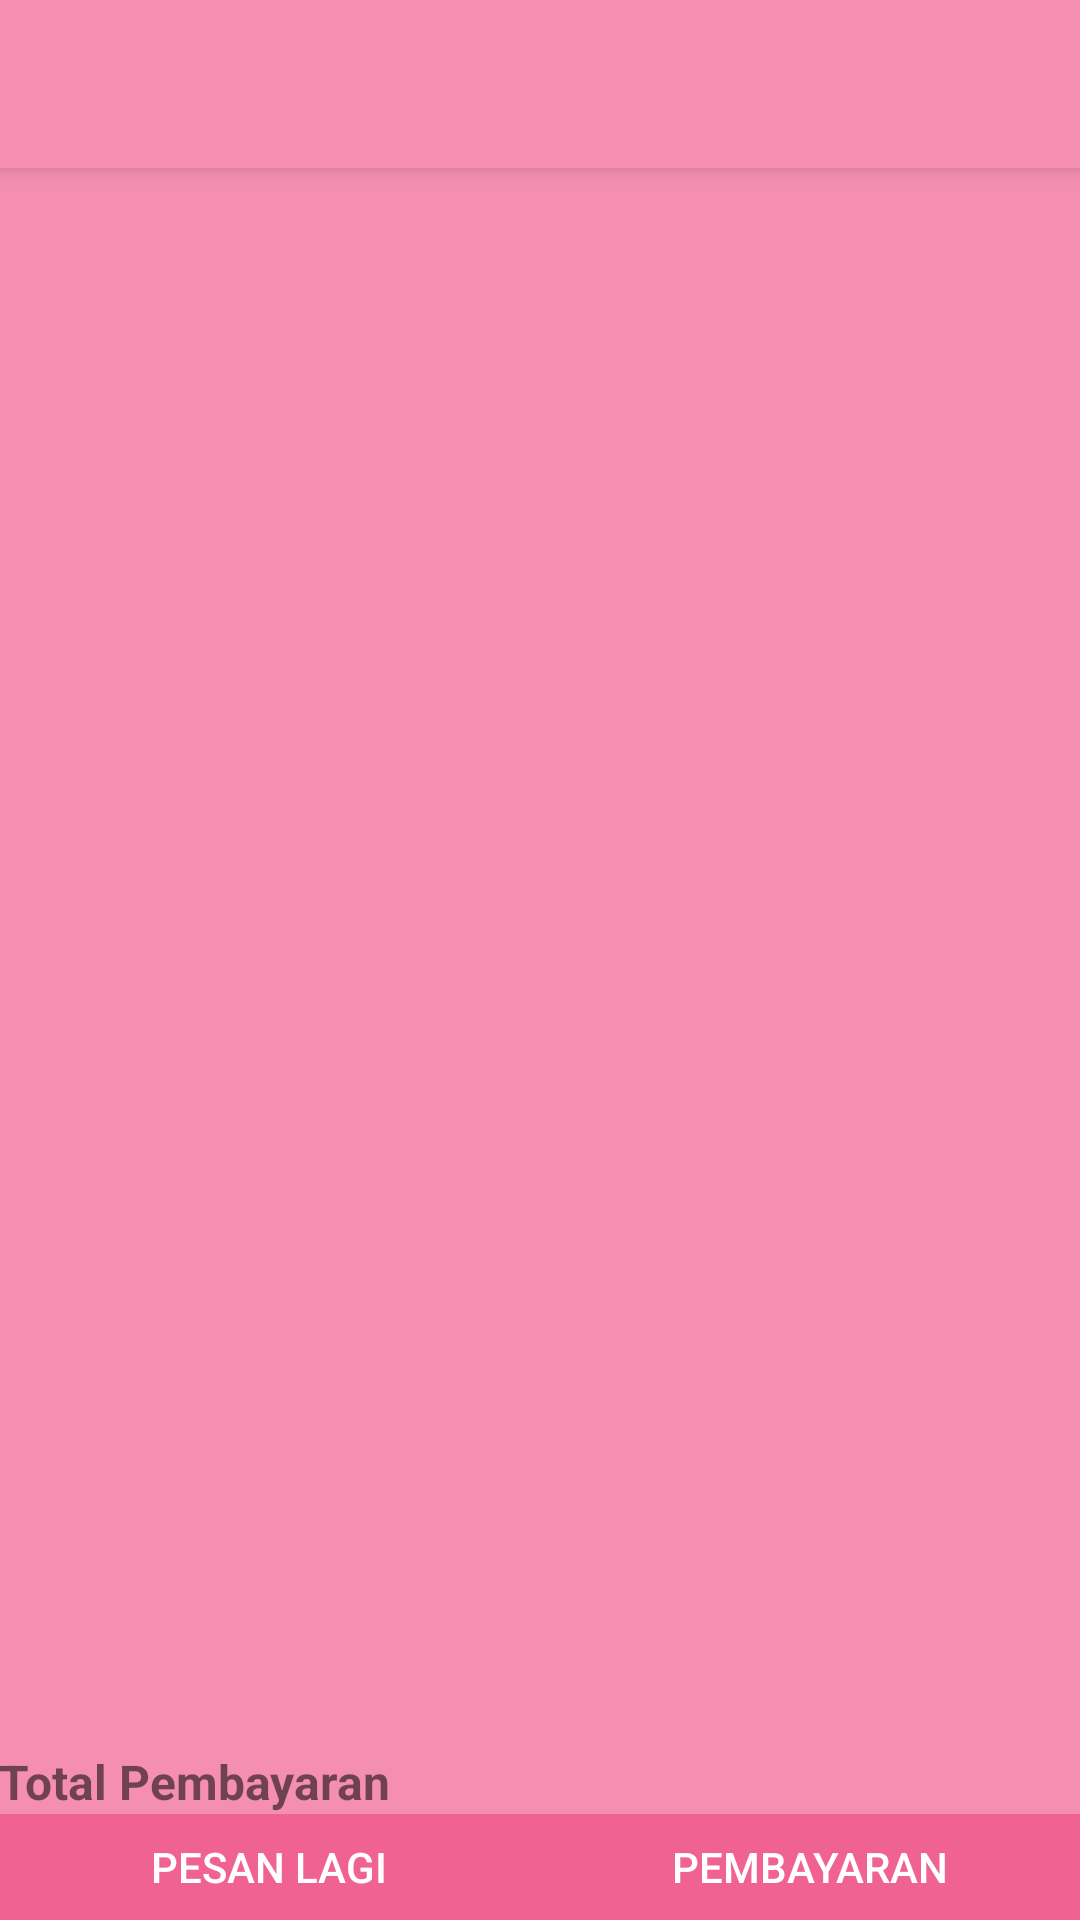

The Android layout XML behind this screen, and the referenced resources:
<!-- AndroidManifest.xml: activity theme AppTheme.NoActionBar -->
<!-- res/layout/activity_cart.xml -->
<?xml version="1.0" encoding="utf-8"?>
<LinearLayout xmlns:android="http://schemas.android.com/apk/res/android"
    xmlns:tools="http://schemas.android.com/tools"
    android:layout_width="match_parent"
    android:layout_height="match_parent"
    xmlns:app="http://schemas.android.com/apk/res-auto"

    android:orientation="vertical"
    android:background="@color/colorPrimaryLight">

    <android.support.v7.widget.Toolbar
        android:id="@+id/toolbar"
        android:layout_width="match_parent"
        android:layout_height="wrap_content"
        android:background="?attr/colorPrimary"
        app:titleTextColor="#FFF"
        android:elevation="4dp"
        android:theme="@style/ThemeOverlay.AppCompat.ActionBar"
        app:popupTheme="@style/ThemeOverlay.AppCompat.Light">
    </android.support.v7.widget.Toolbar>

    <LinearLayout
        android:layout_width="match_parent"
        android:layout_height="match_parent"
        android:orientation="vertical"
        android:paddingLeft="@dimen/spacing_large"
        android:paddingRight="@dimen/spacing_large"
        android:paddingBottom="@dimen/spacing_large"
        android:layout_weight="9">

        <android.support.v7.widget.RecyclerView
            android:id="@+id/checkout_list"
            android:layout_width="match_parent"
            android:layout_height="match_parent"
            android:orientation="vertical"
            android:scrollbars="none"
            />

    </LinearLayout>

    <LinearLayout
        android:layout_width="match_parent"
        android:layout_height="wrap_content"
        android:orientation="vertical"
        android:paddingLeft="@dimen/spacing_large"
        android:paddingRight="@dimen/spacing_large"
        android:paddingBottom="@dimen/spacing_large"
        android:gravity="bottom">

        <TextView
            android:id="@+id/sub_total"
            android:layout_width="match_parent"
            android:layout_height="wrap_content"
            android:textSize="16sp"
            android:textStyle="bold"
            android:text="Total Pembayaran"/>

    </LinearLayout>

    <LinearLayout
        android:layout_width="match_parent"
        android:layout_height="wrap_content"
        android:orientation="vertical"
        android:gravity="bottom"
        android:paddingLeft="@dimen/spacing_large"
        android:paddingRight="@dimen/spacing_large"
        android:paddingBottom="@dimen/spacing_large"
        android:layout_weight="1">

        <LinearLayout
            android:layout_width="match_parent"
            android:layout_height="wrap_content"
            android:orientation="horizontal">

            <Button
                android:id="@+id/shopping"
                android:layout_width="0dp"
                android:layout_height="wrap_content"
                android:background="@color/colorPrimaryDark"
                android:textColor="@android:color/white"
                android:text="Pesan Lagi"
                android:layout_weight="1"/>

            <Button
                android:id="@+id/checkout"
                android:layout_width="0dp"
                android:layout_height="wrap_content"
                android:background="@color/colorPrimaryDark"
                android:layout_marginLeft="@dimen/spacing_medium"
                android:textColor="@android:color/white"
                android:text="Pembayaran"
                android:layout_weight="1"/>

        </LinearLayout>

    </LinearLayout>

</LinearLayout>
<!-- resources referenced by this layout -->
<resources>
  <color name="colorPrimaryDark">#F06292</color>
  <color name="colorPrimaryLight">#F48FB1</color>
  <style name="AppTheme.NoActionBar">
          <item name="windowActionBar">false</item>
          <item name="windowNoTitle">true</item>
      </style>
</resources>
